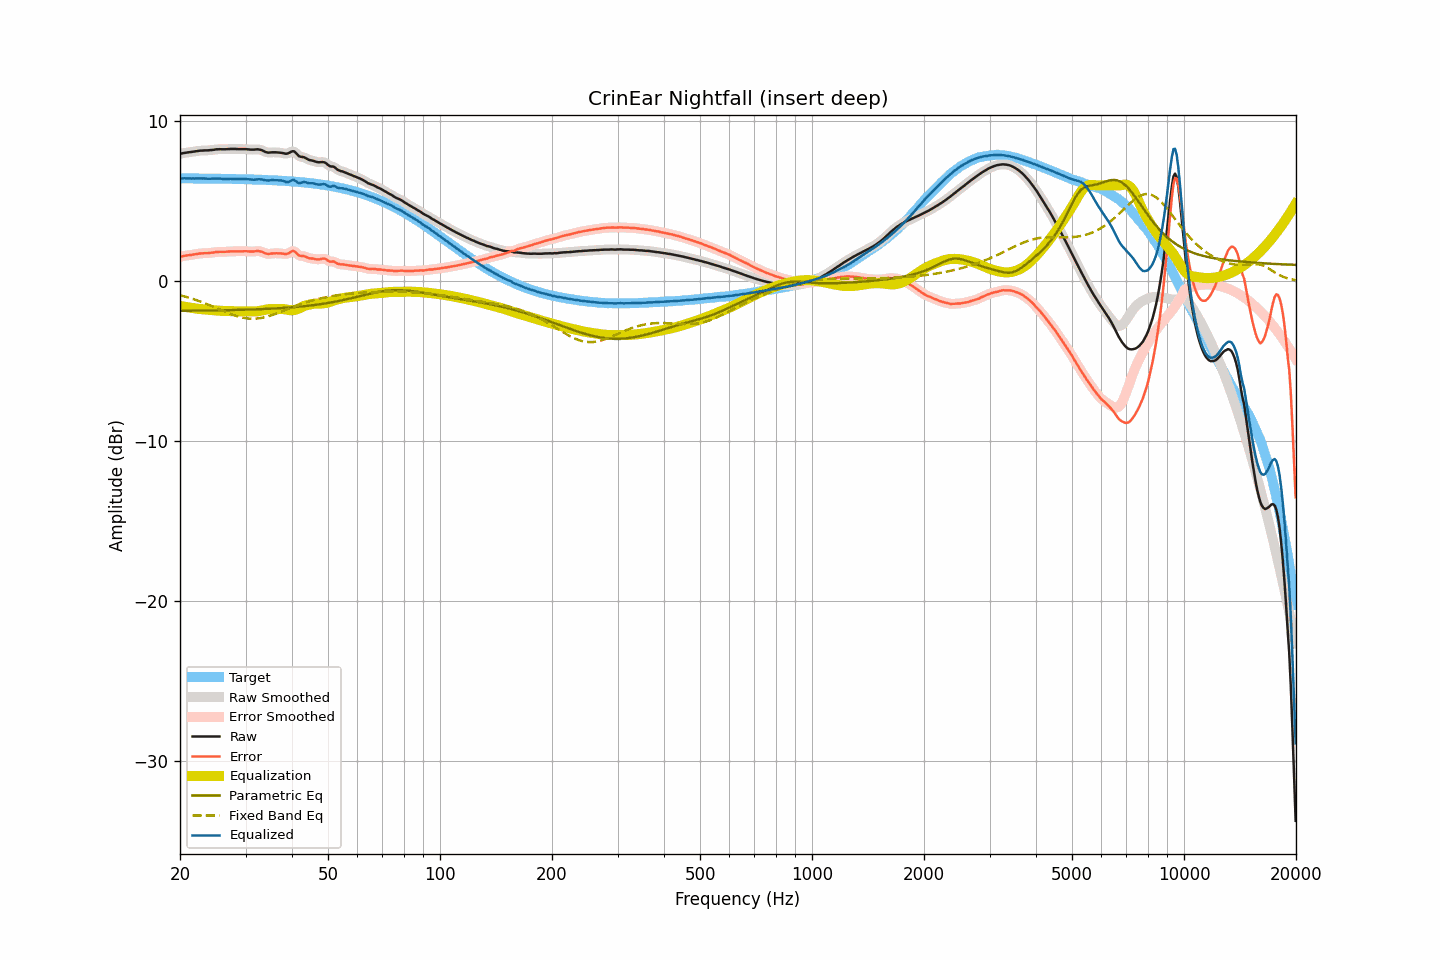

Source data for this figure (header and first rows):
frequency, raw, smoothed, error, error_smoothed, equalization, parametric_eq, fixed_band_eq, equalized_raw, equalized_smoothed, target
20.00, 7.97, 7.97, 1.54, 1.54, -1.54, -1.84, -0.87, 6.43, 6.43, 6.44
20.20, 7.99, 7.99, 1.56, 1.56, -1.56, -1.84, -0.89, 6.44, 6.44, 6.44
20.40, 8.01, 8.01, 1.58, 1.58, -1.58, -1.84, -0.92, 6.44, 6.44, 6.44
20.61, 8.03, 8.03, 1.60, 1.60, -1.59, -1.84, -0.95, 6.44, 6.44, 6.44
20.81, 8.04, 8.05, 1.61, 1.61, -1.61, -1.84, -0.98, 6.43, 6.44, 6.43
21.02, 8.06, 8.06, 1.63, 1.63, -1.63, -1.84, -1.01, 6.44, 6.43, 6.43
21.23, 8.07, 8.07, 1.64, 1.64, -1.64, -1.84, -1.04, 6.43, 6.43, 6.43
21.44, 8.08, 8.09, 1.65, 1.65, -1.66, -1.84, -1.07, 6.43, 6.43, 6.43
21.66, 8.10, 8.10, 1.67, 1.67, -1.67, -1.84, -1.10, 6.43, 6.43, 6.43
21.87, 8.11, 8.12, 1.68, 1.68, -1.69, -1.83, -1.13, 6.43, 6.43, 6.43
22.09, 8.13, 8.13, 1.70, 1.70, -1.70, -1.83, -1.17, 6.43, 6.43, 6.43
22.31, 8.14, 8.15, 1.71, 1.72, -1.72, -1.83, -1.20, 6.43, 6.43, 6.43
22.54, 8.16, 8.16, 1.73, 1.73, -1.73, -1.83, -1.24, 6.44, 6.43, 6.43
22.76, 8.17, 8.17, 1.75, 1.74, -1.74, -1.83, -1.28, 6.44, 6.43, 6.43
22.99, 8.17, 8.18, 1.75, 1.75, -1.75, -1.83, -1.31, 6.43, 6.43, 6.43
23.22, 8.18, 8.18, 1.76, 1.75, -1.75, -1.83, -1.35, 6.43, 6.43, 6.43
23.45, 8.18, 8.18, 1.76, 1.76, -1.76, -1.83, -1.39, 6.42, 6.42, 6.42
23.69, 8.18, 8.19, 1.76, 1.76, -1.77, -1.82, -1.43, 6.42, 6.42, 6.42
23.92, 8.19, 8.19, 1.77, 1.77, -1.78, -1.82, -1.47, 6.42, 6.42, 6.42
24.16, 8.20, 8.20, 1.78, 1.78, -1.79, -1.82, -1.51, 6.42, 6.41, 6.42
24.40, 8.21, 8.21, 1.79, 1.79, -1.80, -1.82, -1.55, 6.42, 6.42, 6.42
24.65, 8.22, 8.23, 1.80, 1.81, -1.81, -1.82, -1.60, 6.42, 6.42, 6.42
24.89, 8.24, 8.24, 1.83, 1.82, -1.82, -1.82, -1.64, 6.43, 6.42, 6.42
25.14, 8.25, 8.25, 1.84, 1.84, -1.83, -1.81, -1.68, 6.43, 6.42, 6.42
25.39, 8.25, 8.26, 1.84, 1.84, -1.84, -1.81, -1.73, 6.42, 6.42, 6.41
25.65, 8.26, 8.26, 1.85, 1.84, -1.84, -1.81, -1.77, 6.42, 6.42, 6.41
25.91, 8.25, 8.26, 1.84, 1.84, -1.85, -1.81, -1.81, 6.41, 6.41, 6.41
26.16, 8.25, 8.26, 1.84, 1.85, -1.85, -1.81, -1.85, 6.40, 6.41, 6.41
26.43, 8.25, 8.26, 1.85, 1.85, -1.85, -1.81, -1.90, 6.40, 6.40, 6.41
26.69, 8.26, 8.26, 1.86, 1.85, -1.86, -1.80, -1.94, 6.41, 6.40, 6.41
26.96, 8.26, 8.27, 1.86, 1.86, -1.86, -1.80, -1.98, 6.40, 6.41, 6.41
27.23, 8.27, 8.27, 1.87, 1.87, -1.86, -1.80, -2.02, 6.41, 6.41, 6.40
27.50, 8.27, 8.27, 1.87, 1.87, -1.87, -1.80, -2.06, 6.41, 6.40, 6.40
27.77, 8.27, 8.28, 1.87, 1.88, -1.87, -1.79, -2.09, 6.40, 6.40, 6.40
28.05, 8.27, 8.27, 1.88, 1.88, -1.87, -1.79, -2.13, 6.40, 6.40, 6.40
28.33, 8.27, 8.27, 1.88, 1.88, -1.88, -1.79, -2.16, 6.40, 6.39, 6.40
28.62, 8.26, 8.27, 1.87, 1.87, -1.88, -1.79, -2.19, 6.39, 6.39, 6.39
28.90, 8.26, 8.26, 1.87, 1.87, -1.88, -1.78, -2.22, 6.39, 6.39, 6.39
29.19, 8.26, 8.26, 1.88, 1.87, -1.88, -1.78, -2.25, 6.39, 6.39, 6.39
29.48, 8.26, 8.26, 1.88, 1.88, -1.88, -1.78, -2.27, 6.39, 6.39, 6.39
29.78, 8.26, 8.26, 1.88, 1.88, -1.87, -1.78, -2.29, 6.39, 6.39, 6.38
30.08, 8.26, 8.26, 1.88, 1.88, -1.87, -1.77, -2.31, 6.39, 6.39, 6.38
30.38, 8.25, 8.25, 1.88, 1.88, -1.87, -1.77, -2.32, 6.38, 6.38, 6.38
30.68, 8.24, 8.24, 1.87, 1.87, -1.87, -1.77, -2.33, 6.37, 6.37, 6.38
30.99, 8.23, 8.24, 1.86, 1.86, -1.88, -1.76, -2.34, 6.36, 6.36, 6.37
31.30, 8.23, 8.23, 1.86, 1.86, -1.88, -1.76, -2.34, 6.35, 6.35, 6.37
31.61, 8.23, 8.24, 1.87, 1.87, -1.88, -1.76, -2.34, 6.35, 6.36, 6.37
31.93, 8.24, 8.25, 1.88, 1.88, -1.88, -1.75, -2.33, 6.36, 6.36, 6.36
32.24, 8.25, 8.25, 1.89, 1.89, -1.87, -1.75, -2.33, 6.38, 6.37, 6.36
32.57, 8.24, 8.24, 1.89, 1.89, -1.86, -1.74, -2.31, 6.38, 6.38, 6.36
32.89, 8.22, 8.22, 1.87, 1.87, -1.84, -1.74, -2.30, 6.38, 6.38, 6.35
33.22, 8.19, 8.19, 1.84, 1.84, -1.82, -1.74, -2.28, 6.37, 6.36, 6.35
33.55, 8.14, 8.14, 1.80, 1.80, -1.80, -1.73, -2.26, 6.34, 6.34, 6.34
33.89, 8.09, 8.10, 1.75, 1.76, -1.78, -1.73, -2.24, 6.32, 6.32, 6.34
34.23, 8.06, 8.06, 1.73, 1.73, -1.76, -1.72, -2.21, 6.31, 6.31, 6.34
34.57, 8.04, 8.05, 1.71, 1.72, -1.74, -1.72, -2.18, 6.30, 6.31, 6.33
34.92, 8.05, 8.05, 1.73, 1.72, -1.73, -1.71, -2.15, 6.32, 6.32, 6.33
35.27, 8.06, 8.06, 1.74, 1.74, -1.73, -1.71, -2.12, 6.33, 6.33, 6.32
35.62, 8.06, 8.07, 1.75, 1.75, -1.74, -1.70, -2.08, 6.33, 6.33, 6.32
35.97, 8.06, 8.07, 1.75, 1.75, -1.74, -1.70, -2.05, 6.32, 6.32, 6.31
... 635 more rows
